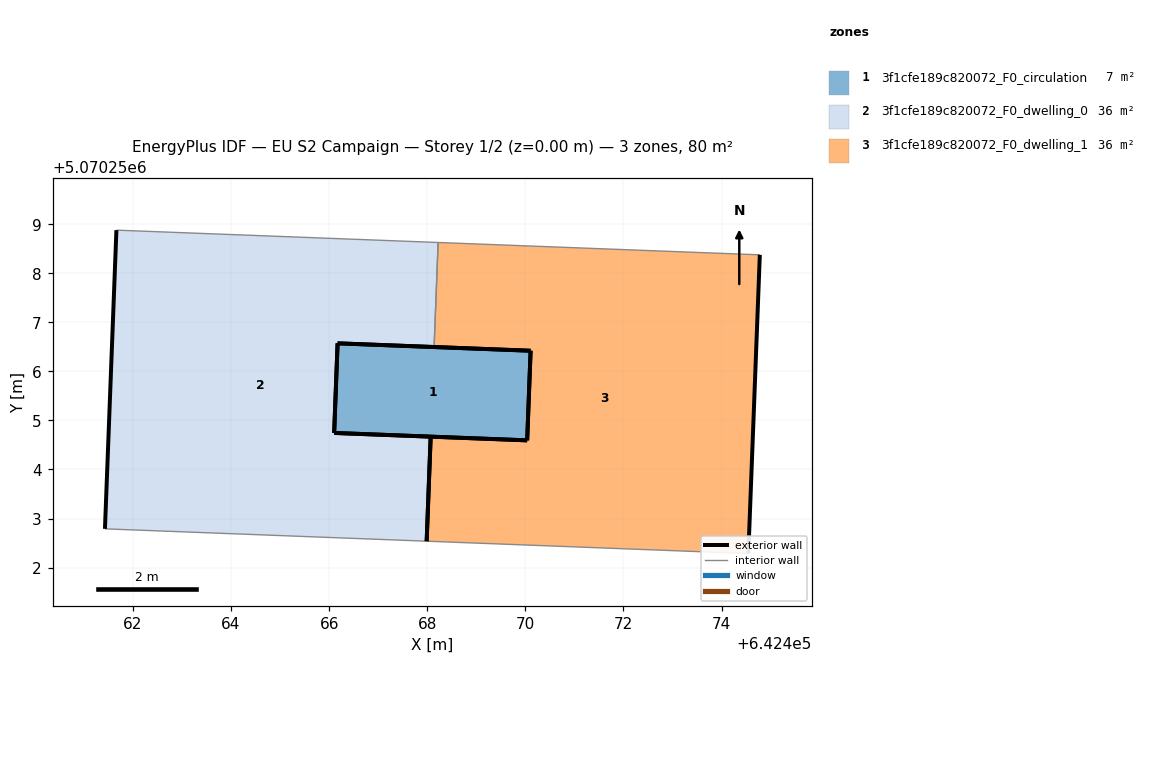
=== STOREY PLAN SPEC (per zone: floor XY polygon, exterior-wall plan segments, windows/doors) ===
zone 1: 3f1cfe189c820072_F0_circulation  (7.2 m²)
  floor: (642470.11, 5070256.42) (642470.04, 5070254.59) (642466.10, 5070254.75) (642466.17, 5070256.57)
  exterior wall: (642470.04, 5070254.59) – (642470.11, 5070256.42)  [1.8 m]
  exterior wall: (642470.11, 5070256.42) – (642466.17, 5070256.57)  [3.9 m]
  exterior wall: (642466.17, 5070256.57) – (642466.10, 5070254.75)  [1.8 m]
  exterior wall: (642466.10, 5070254.75) – (642470.04, 5070254.59)  [3.9 m]
zone 2: 3f1cfe189c820072_F0_dwelling_0  (36.4 m²)
  floor: (642468.22, 5070258.63) (642468.14, 5070256.50) (642466.17, 5070256.57) (642466.10, 5070254.75) (642468.07, 5070254.67) (642467.99, 5070252.54) (642461.43, 5070252.79) (642461.66, 5070258.88)
  exterior wall: (642461.66, 5070258.88) – (642461.43, 5070252.79)  [6.1 m]
  exterior wall: (642468.07, 5070254.67) – (642466.10, 5070254.75)  [2.0 m]
  exterior wall: (642466.10, 5070254.75) – (642466.17, 5070256.57)  [1.8 m]
  exterior wall: (642466.17, 5070256.57) – (642468.14, 5070256.50)  [2.0 m]
  exterior wall: (642467.99, 5070252.54) – (642468.07, 5070254.67)  [2.1 m]
  interior walls: 3
zone 3: 3f1cfe189c820072_F0_dwelling_1  (36.4 m²)
  floor: (642474.78, 5070258.38) (642474.55, 5070252.29) (642467.99, 5070252.54) (642468.07, 5070254.67) (642470.04, 5070254.59) (642470.11, 5070256.42) (642468.14, 5070256.50) (642468.22, 5070258.63)
  exterior wall: (642468.14, 5070256.50) – (642470.11, 5070256.42)  [2.0 m]
  exterior wall: (642470.11, 5070256.42) – (642470.04, 5070254.59)  [1.8 m]
  exterior wall: (642470.04, 5070254.59) – (642468.07, 5070254.67)  [2.0 m]
  exterior wall: (642474.55, 5070252.29) – (642474.78, 5070258.38)  [6.1 m]
  exterior wall: (642468.07, 5070254.67) – (642467.99, 5070252.54)  [2.1 m]
  interior walls: 3

=== DERIVED (storey summary) ===
Building: EU S2 Campaign
Storey: 1 of 2  (floor level z = 0.00 m)
Storey gross floor area: 80.0 m²
Zones on this storey: 3
  - 3f1cfe189c820072_F0_circulation: floor 7.2 m²; exterior wall 11.5 m (34.6 m²); WWR 0.0%
  - 3f1cfe189c820072_F0_dwelling_0: floor 36.4 m²; exterior wall 14.0 m (42.0 m²); WWR 0.0%
  - 3f1cfe189c820072_F0_dwelling_1: floor 36.4 m²; exterior wall 14.0 m (42.0 m²); WWR 0.0%
Zone adjacency (shared interzone walls):
  - 3f1cfe189c820072_F0_dwelling_0 ↔ 3f1cfe189c820072_F0_dwelling_1